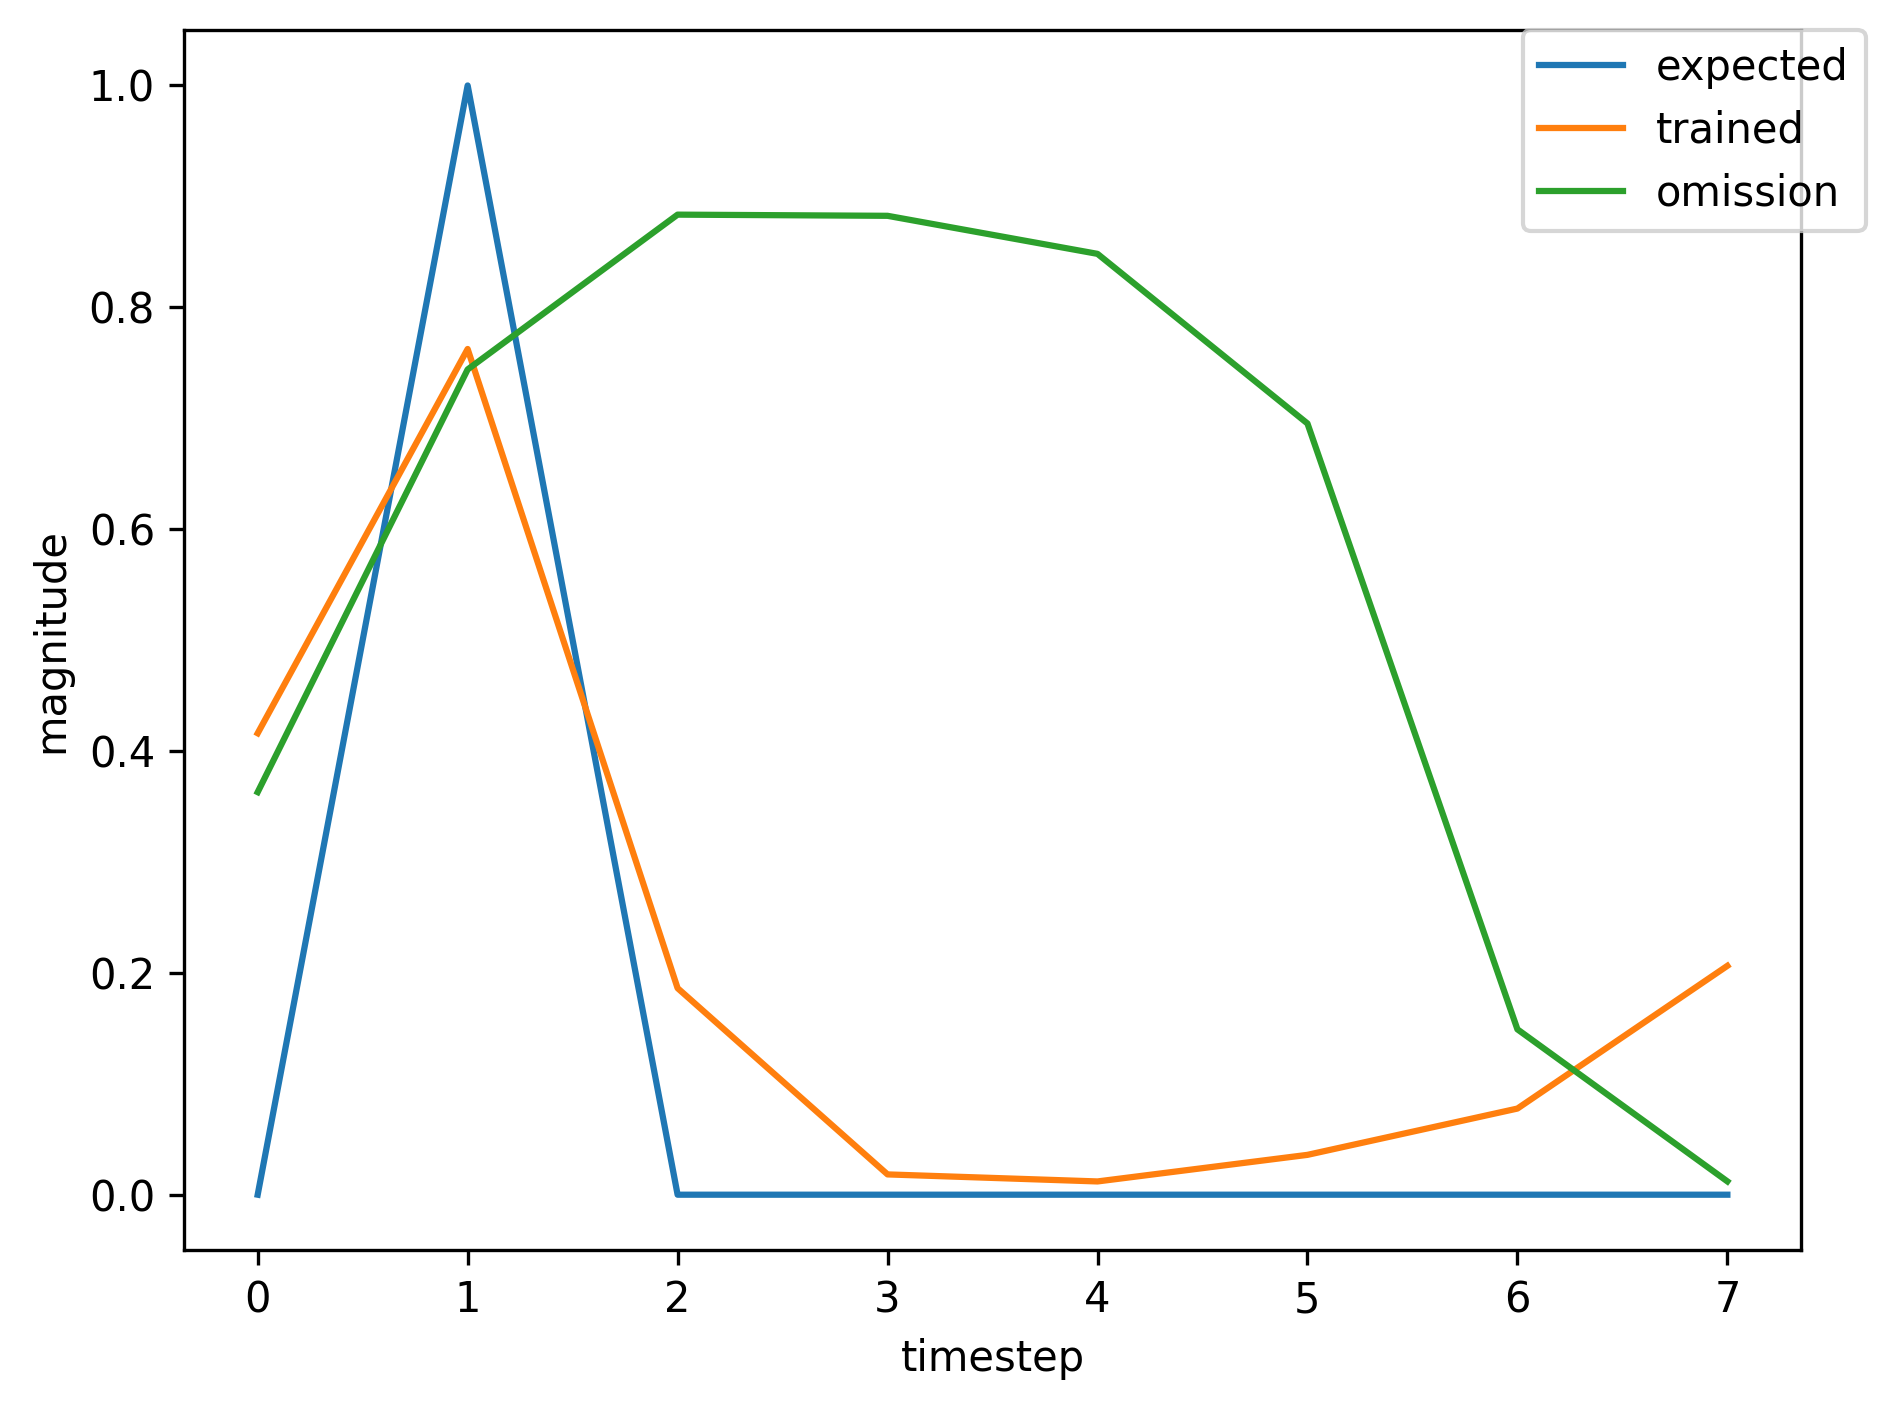

Values plotted in this chart, from the file beside it:
, input, expected_output, network_output
0, 1.0, 0, 0.004818
1, 2.0, 1, 0.02648
2, 0.0, 0, 0.02055
3, 0.0, 0, 0.01121
4, 0.0, 0, 0.02876
5, 0.0, 0, 0.1377
6, 1.0, 0, 0.2888
7, 2.0, 1, 0.8215
8, 0.0, 0, 0.2825
9, 0.0, 0, 0.02505
10, 0.0, 0, 0.01189
11, 0.0, 0, 0.03097
12, 1.0, 0, 0.06632
13, 2.0, 1, 0.5293
14, 0.0, 0, 0.1347
15, 0.0, 0, 0.0164
16, 0.0, 0, 0.01492
17, 0.0, 0, 0.05976
18, 0.0, 0, 0.1403
19, 1.0, 0, 0.3043
20, 2.0, 1, 0.8144
21, 0.0, 0, 0.2392
22, 0.0, 0, 0.02154
23, 0.0, 0, 0.01184
24, 0.0, 0, 0.03232
25, 0.0, 0, 0.06817
26, 0.0, 0, 0.187
27, 1.0, 0, 0.3422
28, 2.0, 1, 0.7366
29, 0.0, 0, 0.1787
30, 0.0, 0, 0.01788
31, 0.0, 0, 0.01204
32, 0.0, 0, 0.03745
33, 1.0, 0, 0.08119
34, 2.0, 1, 0.5785
35, 0.0, 0, 0.1578
36, 0.0, 0, 0.01749
37, 0.0, 0, 0.01407
38, 0.0, 0, 0.05309
39, 1.0, 0, 0.1233
40, 2.0, 1, 0.667
41, 0.0, 0, 0.2059
42, 0.0, 0, 0.02019
43, 0.0, 0, 0.01295
44, 0.0, 0, 0.04318
45, 1.0, 0, 0.09879
46, 2.0, 1, 0.6194
47, 0.0, 0, 0.1794
48, 0.0, 0, 0.01869
49, 0.0, 0, 0.0135
50, 0.0, 0, 0.04832
51, 1.0, 0, 0.1121
52, 2.0, 1, 0.6467
53, 0.0, 0, 0.1944
54, 0.0, 0, 0.01954
55, 0.0, 0, 0.01317
56, 0.0, 0, 0.04531
57, 1.0, 0, 0.1044
58, 2.0, 1, 0.6314
59, 0.0, 0, 0.1859
... 299 more rows
